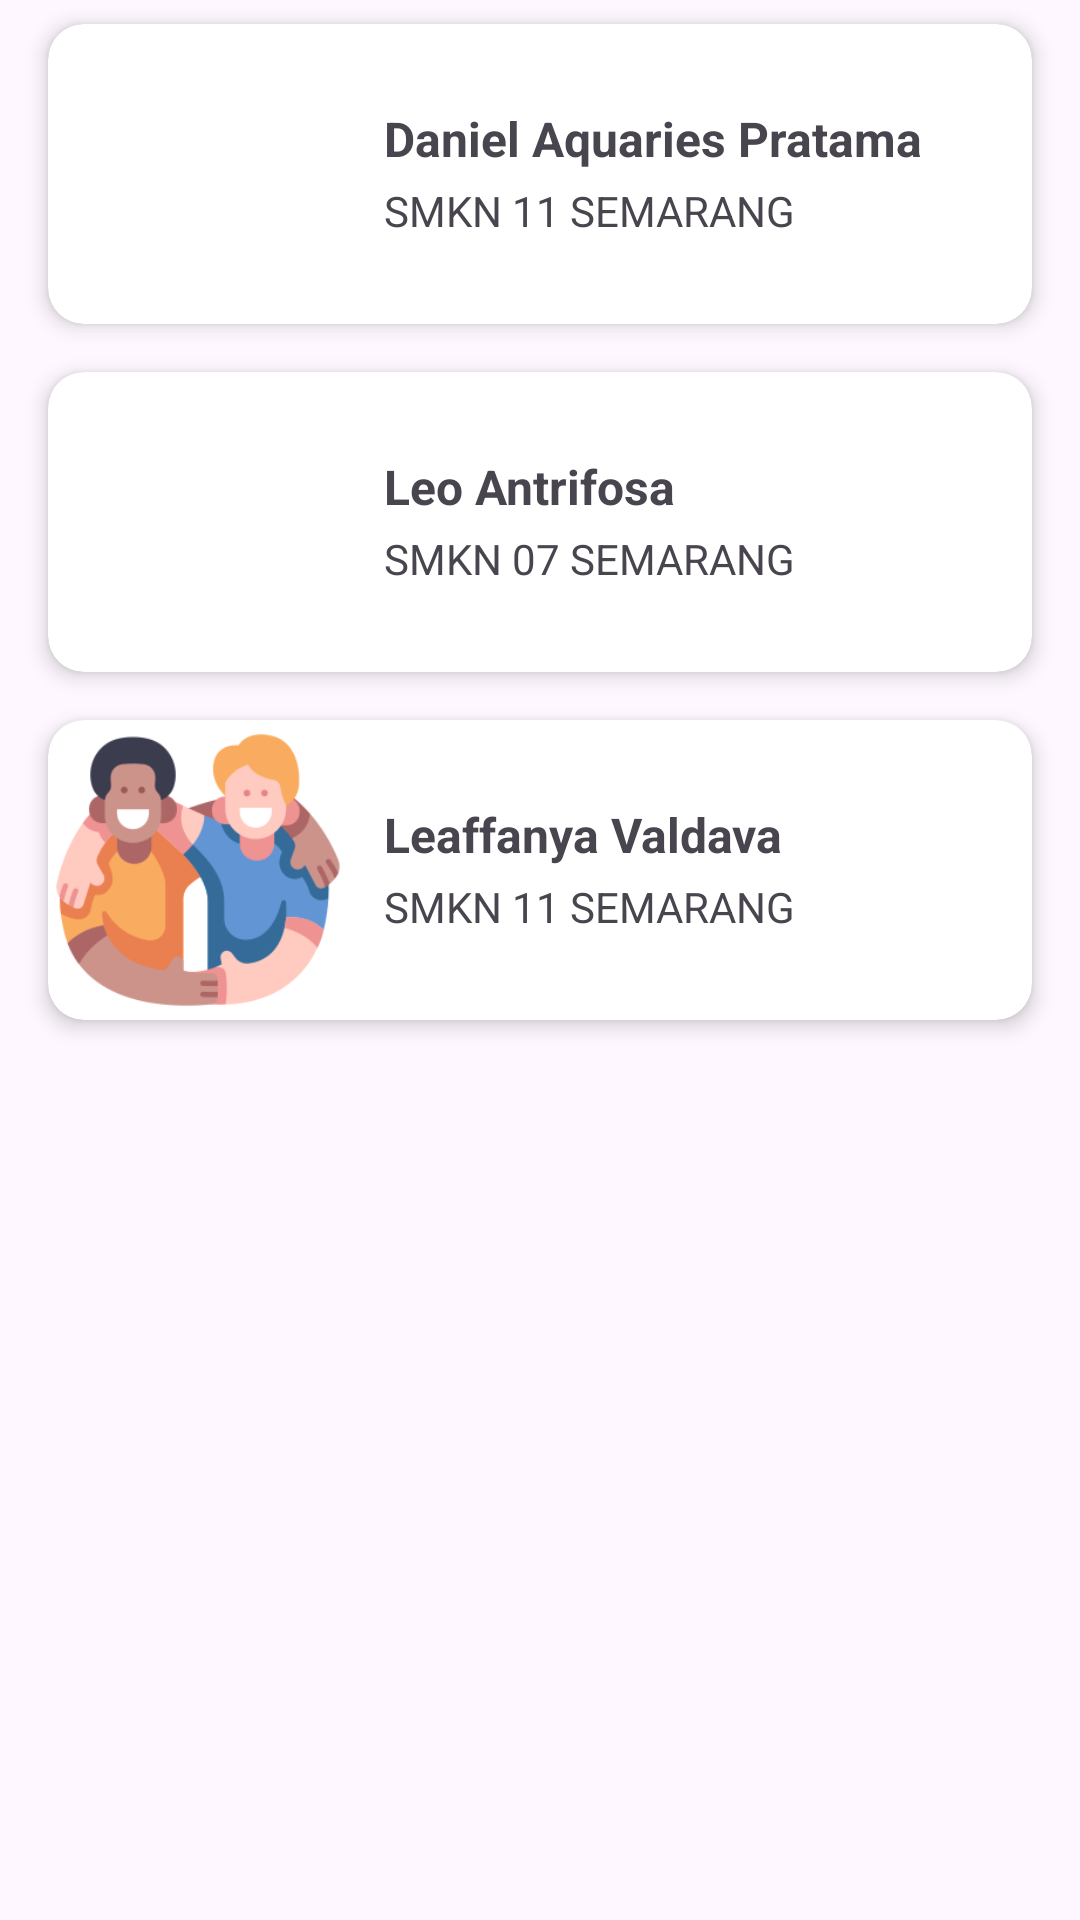

The Android layout XML behind this screen, and the referenced resources:
<!-- AndroidManifest.xml: application theme Theme.MyApp -->
<!-- res/layout/activity_home.xml -->
<?xml version="1.0" encoding="utf-8"?>
<LinearLayout xmlns:android="http://schemas.android.com/apk/res/android"
    xmlns:app="http://schemas.android.com/apk/res-auto"
    xmlns:tools="http://schemas.android.com/tools"
    android:id="@+id/main"
    android:layout_width="match_parent"
    android:layout_height="match_parent"
    android:orientation="vertical"
    tools:context=".the_twin_binding.HomeActivity">

    <androidx.cardview.widget.CardView
        android:id="@+id/card1"
        android:layout_width="match_parent"
        android:layout_height="wrap_content"
        android:layout_marginHorizontal="16dp"
        android:layout_marginVertical="8dp"
        android:foreground="?selectableItemBackground"
        app:cardCornerRadius="@dimen/dp12"
        app:cardElevation="4dp">

        <androidx.constraintlayout.widget.ConstraintLayout
            android:layout_width="match_parent"
            android:layout_height="wrap_content">

            <ImageView
                android:id="@+id/iv_pp1"
                android:layout_width="@dimen/dp100"
                android:layout_height="@dimen/dp100"
                android:src="@drawable/img_friend"
                app:layout_constraintBottom_toBottomOf="parent"
                app:layout_constraintStart_toStartOf="parent"
                app:layout_constraintTop_toTopOf="parent" />

            <TextView
                android:id="@+id/tv_name1"
                android:layout_width="wrap_content"
                android:layout_height="wrap_content"
                android:layout_marginStart="@dimen/dp12"
                android:text="Daniel Aquaries Pratama"
                android:textSize="16sp"
                android:textStyle="bold"
                app:layout_constraintBottom_toBottomOf="@+id/iv_pp1"
                app:layout_constraintStart_toEndOf="@+id/iv_pp1"
                app:layout_constraintTop_toTopOf="@+id/iv_pp1"
                app:layout_constraintVertical_bias="0.35" />

            <TextView
                android:id="@+id/tv_school1"
                android:layout_width="wrap_content"
                android:layout_height="wrap_content"
                android:layout_marginStart="@dimen/dp12"
                android:text="SMKN 11 SEMARANG"
                android:textSize="14sp"
                app:layout_constraintBottom_toBottomOf="@+id/iv_pp1"
                app:layout_constraintStart_toEndOf="@+id/iv_pp1"
                app:layout_constraintTop_toTopOf="@+id/iv_pp1"
                app:layout_constraintVertical_bias="0.65" />

        </androidx.constraintlayout.widget.ConstraintLayout>

    </androidx.cardview.widget.CardView>

    <androidx.cardview.widget.CardView
        android:id="@+id/card2"
        android:layout_width="match_parent"
        android:layout_height="wrap_content"
        android:layout_marginHorizontal="16dp"
        android:layout_marginVertical="8dp"
        android:foreground="?selectableItemBackground"
        app:cardCornerRadius="@dimen/dp12"
        app:cardElevation="4dp">

        <androidx.constraintlayout.widget.ConstraintLayout
            android:layout_width="match_parent"
            android:layout_height="wrap_content">

            <ImageView
                android:id="@+id/iv_pp2"
                android:layout_width="@dimen/dp100"
                android:layout_height="@dimen/dp100"
                android:src="@drawable/icon_friend_app_1"
                app:layout_constraintBottom_toBottomOf="parent"
                app:layout_constraintStart_toStartOf="parent"
                app:layout_constraintTop_toTopOf="parent" />

            <TextView
                android:id="@+id/tv_name2"
                android:layout_width="wrap_content"
                android:layout_height="wrap_content"
                android:layout_marginStart="@dimen/dp12"
                android:text="Leo Antrifosa"
                android:textSize="16sp"
                android:textStyle="bold"
                app:layout_constraintBottom_toBottomOf="@+id/iv_pp2"
                app:layout_constraintStart_toEndOf="@+id/iv_pp2"
                app:layout_constraintTop_toTopOf="@+id/iv_pp2"
                app:layout_constraintVertical_bias="0.35" />

            <TextView
                android:id="@+id/tv_school2"
                android:layout_width="wrap_content"
                android:layout_height="wrap_content"
                android:layout_marginStart="@dimen/dp12"
                android:text="SMKN 07 SEMARANG"
                android:textSize="14sp"
                app:layout_constraintBottom_toBottomOf="@+id/iv_pp2"
                app:layout_constraintStart_toEndOf="@+id/iv_pp2"
                app:layout_constraintTop_toTopOf="@+id/iv_pp2"
                app:layout_constraintVertical_bias="0.65" />

        </androidx.constraintlayout.widget.ConstraintLayout>

    </androidx.cardview.widget.CardView>

    <androidx.cardview.widget.CardView
        android:id="@+id/card3"
        android:layout_width="match_parent"
        android:layout_height="wrap_content"
        android:layout_marginHorizontal="16dp"
        android:layout_marginVertical="8dp"
        android:foreground="?selectableItemBackground"
        app:cardCornerRadius="@dimen/dp12"
        app:cardElevation="4dp">

        <androidx.constraintlayout.widget.ConstraintLayout
            android:layout_width="match_parent"
            android:layout_height="wrap_content">

            <ImageView
                android:id="@+id/iv_pp3"
                android:layout_width="@dimen/dp100"
                android:layout_height="@dimen/dp100"
                android:src="@drawable/icon_friend_app_2"
                app:layout_constraintBottom_toBottomOf="parent"
                app:layout_constraintStart_toStartOf="parent"
                app:layout_constraintTop_toTopOf="parent" />

            <TextView
                android:id="@+id/tv_name3"
                android:layout_width="wrap_content"
                android:layout_height="wrap_content"
                android:layout_marginStart="@dimen/dp12"
                android:text="Leaffanya Valdava"
                android:textSize="16sp"
                android:textStyle="bold"
                app:layout_constraintBottom_toBottomOf="@+id/iv_pp3"
                app:layout_constraintStart_toEndOf="@+id/iv_pp3"
                app:layout_constraintTop_toTopOf="@+id/iv_pp3"
                app:layout_constraintVertical_bias="0.35" />

            <TextView
                android:id="@+id/tv_school3"
                android:layout_width="wrap_content"
                android:layout_height="wrap_content"
                android:layout_marginStart="@dimen/dp12"
                android:text="SMKN 11 SEMARANG"
                android:textSize="14sp"
                app:layout_constraintBottom_toBottomOf="@+id/iv_pp3"
                app:layout_constraintStart_toEndOf="@+id/iv_pp3"
                app:layout_constraintTop_toTopOf="@+id/iv_pp3"
                app:layout_constraintVertical_bias="0.65" />

        </androidx.constraintlayout.widget.ConstraintLayout>

    </androidx.cardview.widget.CardView>


</LinearLayout>
<!-- resources referenced by this layout -->
<resources>
  <dimen name="dp100">100dp</dimen>
  <dimen name="dp12">12dp</dimen>
  <!-- drawable icon_friend_app_2: png bitmap (drawable, 21135 bytes) -->
  <style name="Theme.MyApp" parent="Base.Theme.MyApp" />
  <style name="Base.Theme.MyApp" parent="Theme.Material3.DayNight.NoActionBar">
          
          
      </style>
</resources>
